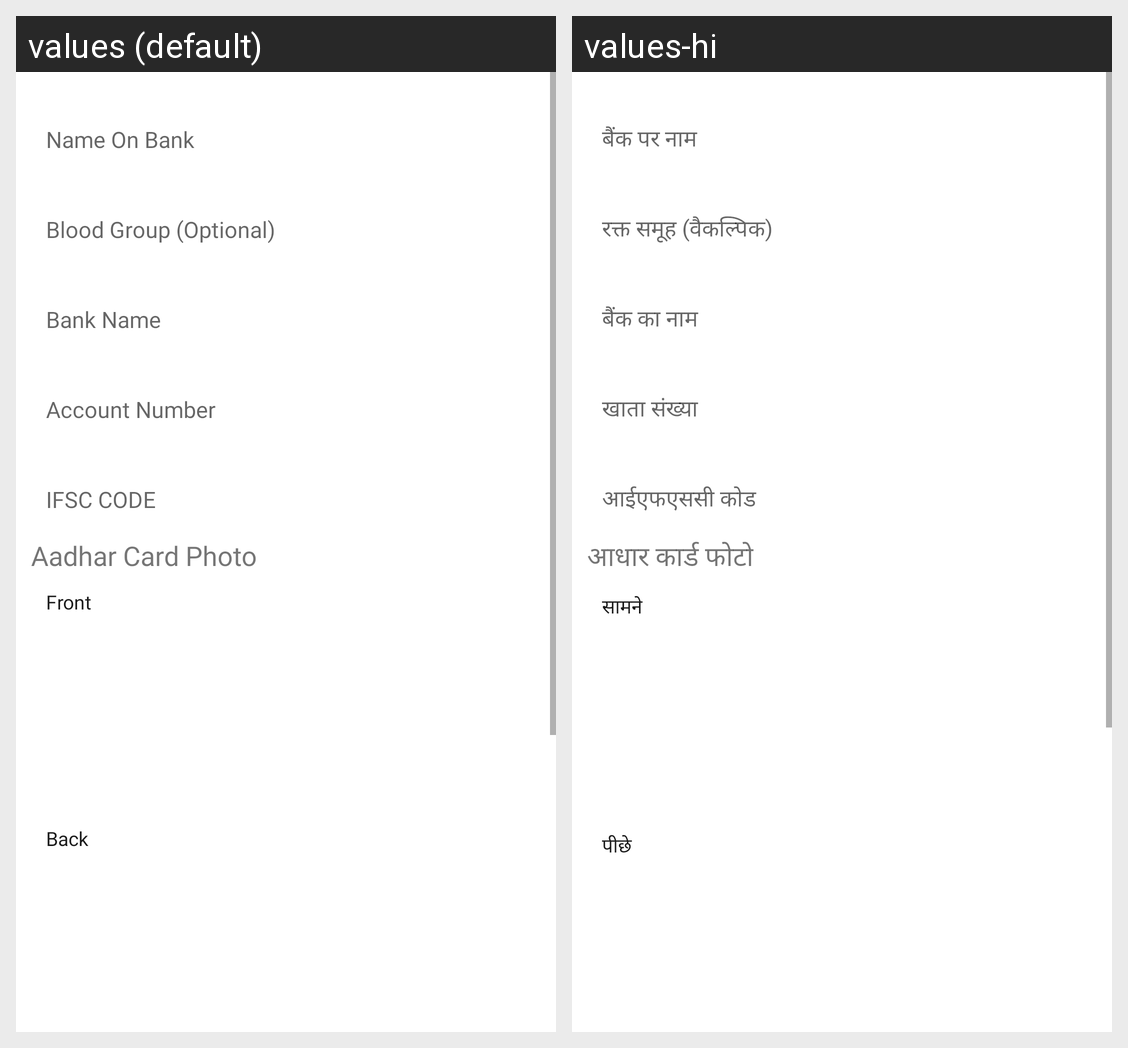

Here is an Android app screen in its default locale and in the app's own translations. Write out the translated-string differences for the strings that appear on this screen.
Android screen res/layout/activity_upload_documents.xml rendered under 2 locales, left to right: values (default), values-hi. Device: Nexus 5 (rendered at 1080×1920; each locale shown at half size, 540×960, under a caption strip naming it); theme Theme.ReportingSystem.
Strings drawn on this screen, with the default value and each locale's value (text and hints the layout hard-codes, and strings that could not be matched under every locale, appear in the picture but are not listed):

name_on_bank
  values: Name On Bank
  values-hi: बैंक पर नाम

blood_group_optional
  values: Blood Group (Optional)
  values-hi: रक्त समूह (वैकल्पिक)

bank_name
  values: Bank Name
  values-hi: बैंक का नाम

account_number
  values: Account Number
  values-hi: खाता संख्या

ifsc_code
  values: IFSC CODE
  values-hi: आईएफएससी कोड

aadhar_card_photo
  values: Aadhar Card Photo
  values-hi: आधार कार्ड फोटो

front
  values: Front
  values-hi: सामने

back
  values: Back
  values-hi: पीछे
